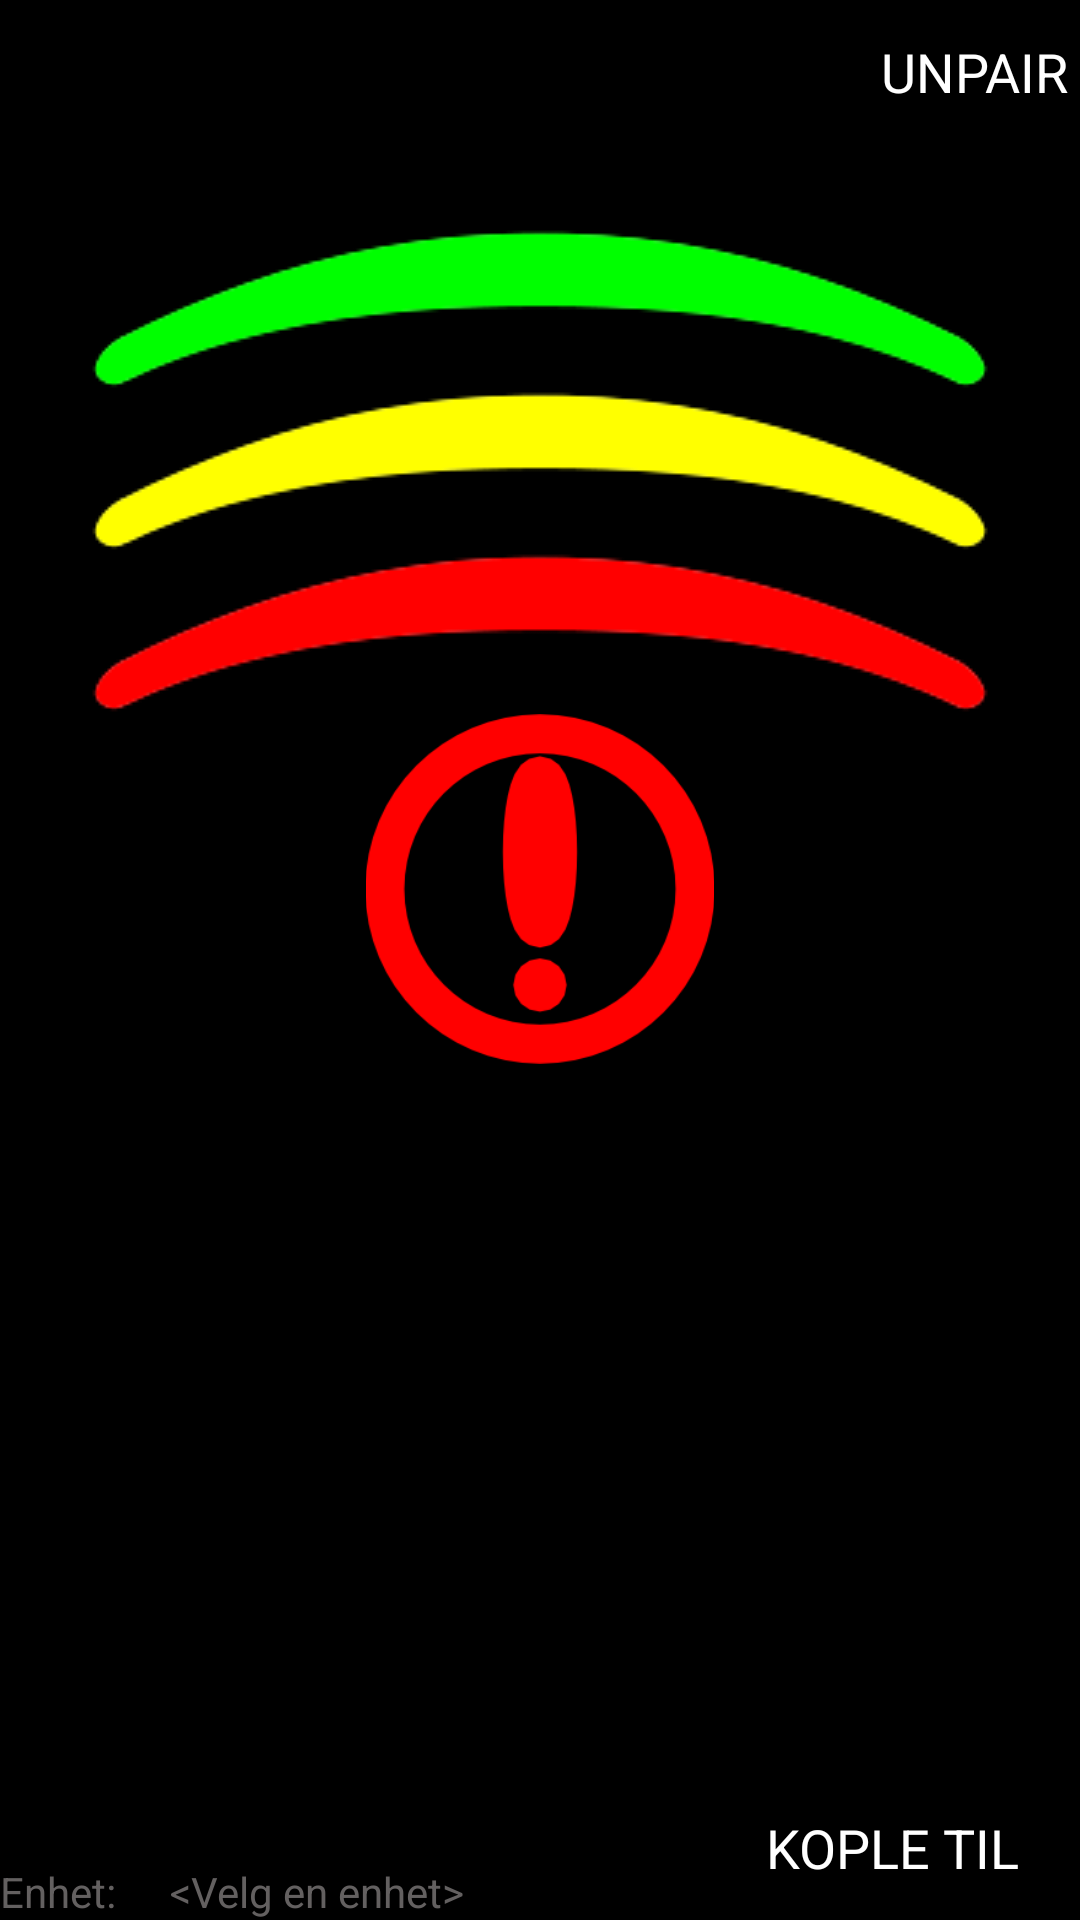

Write the Android layout XML for this screen, with the resource values it uses.
<!-- AndroidManifest.xml: application theme EgenDef -->
<!-- res/layout/main.xml -->
<?xml version="1.0" encoding="utf-8"?>
<RelativeLayout xmlns:android="http://schemas.android.com/apk/res/android"
    android:layout_width="fill_parent"
    android:layout_height="fill_parent"
    android:orientation="vertical" >

    <LinearLayout
        android:id="@+id/linearLayout3"
        android:layout_width="match_parent"
        android:layout_height="160dp"
        android:layout_weight="0.31"
        android:orientation="vertical"
        android:layout_alignParentTop="true"
        android:layout_alignParentStart="true">


        
        <TextView
            android:id="@+id/text_message"
            android:layout_width="wrap_content"
            android:layout_height="wrap_content"
            android:layout_above="@+id/RelativeLayout1"
            android:layout_alignParentStart="true" />

    </LinearLayout>


    <RelativeLayout
        android:id="@+id/RelativeLayout1"
        android:layout_width="match_parent"
        android:layout_height="wrap_content"
        android:orientation="vertical"
        android:layout_alignParentBottom="true"
        android:layout_alignParentStart="true">

        <TextView
            android:id="@+id/deviceLabel"
            android:layout_width="wrap_content"
            android:layout_height="wrap_content"
            android:layout_alignParentLeft="true"
            android:layout_alignParentTop="true"
            android:text="@string/device" />

        <TextView
            android:id="@+id/deviceName"
            android:layout_width="wrap_content"
            android:layout_height="wrap_content"
            android:layout_alignParentTop="true"
            android:layout_marginLeft="18dp"
            android:layout_toRightOf="@+id/deviceLabel"
            android:text="@string/no_device"
            android:textAppearance="?android:attr/textAppearanceSmall" />

    </RelativeLayout>

    
    <RelativeLayout
        android:layout_width="match_parent"
        android:layout_height="match_parent">
        <ImageView
            android:layout_width="wrap_content"
            android:layout_height="wrap_content"
            android:id="@+id/sensorhvit"
            android:src="@drawable/sensor_hvit"
            android:layout_above="@+id/sensorhvit2"
            android:layout_centerHorizontal="true" />

        <ImageView
            android:layout_width="wrap_content"
            android:layout_height="wrap_content"
            android:id="@+id/sensorhvit2"
            android:src="@drawable/sensor_hvit"
            android:layout_alignTop="@+id/sensorgul"
            android:layout_alignStart="@+id/sensorhvit" />

        <ImageView
            android:layout_width="wrap_content"
            android:layout_height="wrap_content"
            android:id="@+id/sensorhvit3"
            android:src="@drawable/sensor_hvit"
            android:layout_below="@+id/sensorhvit2"
            android:layout_alignStart="@+id/sensorhvit2" />

        <ImageView
            android:layout_width="wrap_content"
            android:layout_height="wrap_content"
            android:id="@+id/sensorroed"
            android:src="@drawable/sensor_roed"
            android:focusable="false"
            android:focusableInTouchMode="false"
            android:layout_below="@+id/sensorhvit2"
            android:layout_alignStart="@+id/sensorhvit3" />

        <ImageView
            android:layout_width="wrap_content"
            android:layout_height="wrap_content"
            android:id="@+id/sensorgul"
            android:src="@drawable/sensor_gul"
            android:layout_marginTop="130dp"
            android:layout_alignParentTop="true"
            android:layout_alignStart="@+id/sensorhvit2" />

        <ImageView
            android:layout_width="wrap_content"
            android:layout_height="wrap_content"
            android:id="@+id/sensorgronn"
            android:src="@drawable/sensor_gronn"
            android:layout_above="@+id/sensorhvit2"
            android:layout_alignStart="@+id/sensorhvit" />
        <ImageView
            android:layout_width="350px"
            android:layout_height="350px"
            android:id="@+id/advarsel"
            android:src="@drawable/advarsel"
            android:layout_below="@+id/sensorroed"
            android:layout_centerHorizontal="true"/>

        <Button
            style="?android:attr/borderlessButtonStyle"
            android:id="@+id/btn_select"
            android:layout_width="125dp"
            android:layout_height="wrap_content"
            android:padding="12dp"
            android:text="KOPLE TIL"
            android:layout_alignParentBottom="true"
            android:layout_alignParentEnd="true"
            android:textColor="#ffffff" />

        <Button
            style="?android:attr/borderlessButtonStyle"
            android:layout_width="wrap_content"
            android:layout_height="wrap_content"
            android:text="UNPAIR"
            android:id="@+id/button_unpair"
            android:layout_alignParentTop="true"
            android:layout_alignParentEnd="true"
            android:textColor="@color/white" />
    </RelativeLayout>



</RelativeLayout>
<!-- resources referenced by this layout -->
<resources>
  <color name="white">#FFFFFFFF</color>
  <!-- drawable advarsel: png bitmap (drawable, 10393 bytes) -->
  <!-- drawable sensor_gronn: png bitmap (drawable, 4073 bytes) -->
  <!-- drawable sensor_gul: png bitmap (drawable, 4700 bytes) -->
  <!-- drawable sensor_hvit: png bitmap (drawable, 5226 bytes) -->
  <!-- drawable sensor_roed: png bitmap (drawable, 4089 bytes) -->
  <string name="device">Enhet:</string>
  <string name="no_device">&lt;Velg en enhet&gt;</string>
  <style name="EgenDef" parent="android:Theme.Holo.Light">
  
          <item name="android:actionBarStyle">@style/MyActionBar</item>
          <item name="android:windowBackground">@color/black</item>
          <item name="android:textColor">@color/darkgray</item>
          <item name="android:alertDialogTheme">@style/DialogTheme</item>
      </style>
  <style name="MyActionBar" parent="@android:style/Widget.Holo.Light.ActionBar">
          <item name="android:background">@color/darkdarkgray</item>
          <item name="android:titleTextStyle">@style/MyTheme.ActionBar.TitleTextStyle</item>
      </style>
  <color name="black">#FF000000</color>
  <color name="darkgray">#FF636060</color>
  <style name="DialogTheme" parent="@android:style/Theme.Dialog">
          <item name="android:windowBackground">@android:color/transparent</item>
  
          <item name="android:textColor">@color/white</item>
      </style>
  <color name="darkdarkgray">#FF1e1616</color>
  <style name="MyTheme.ActionBar.TitleTextStyle" parent="@android:style/TextAppearance.Holo.Widget.ActionBar.Title">
          <item name="android:textColor">@color/white</item>
      </style>
</resources>
